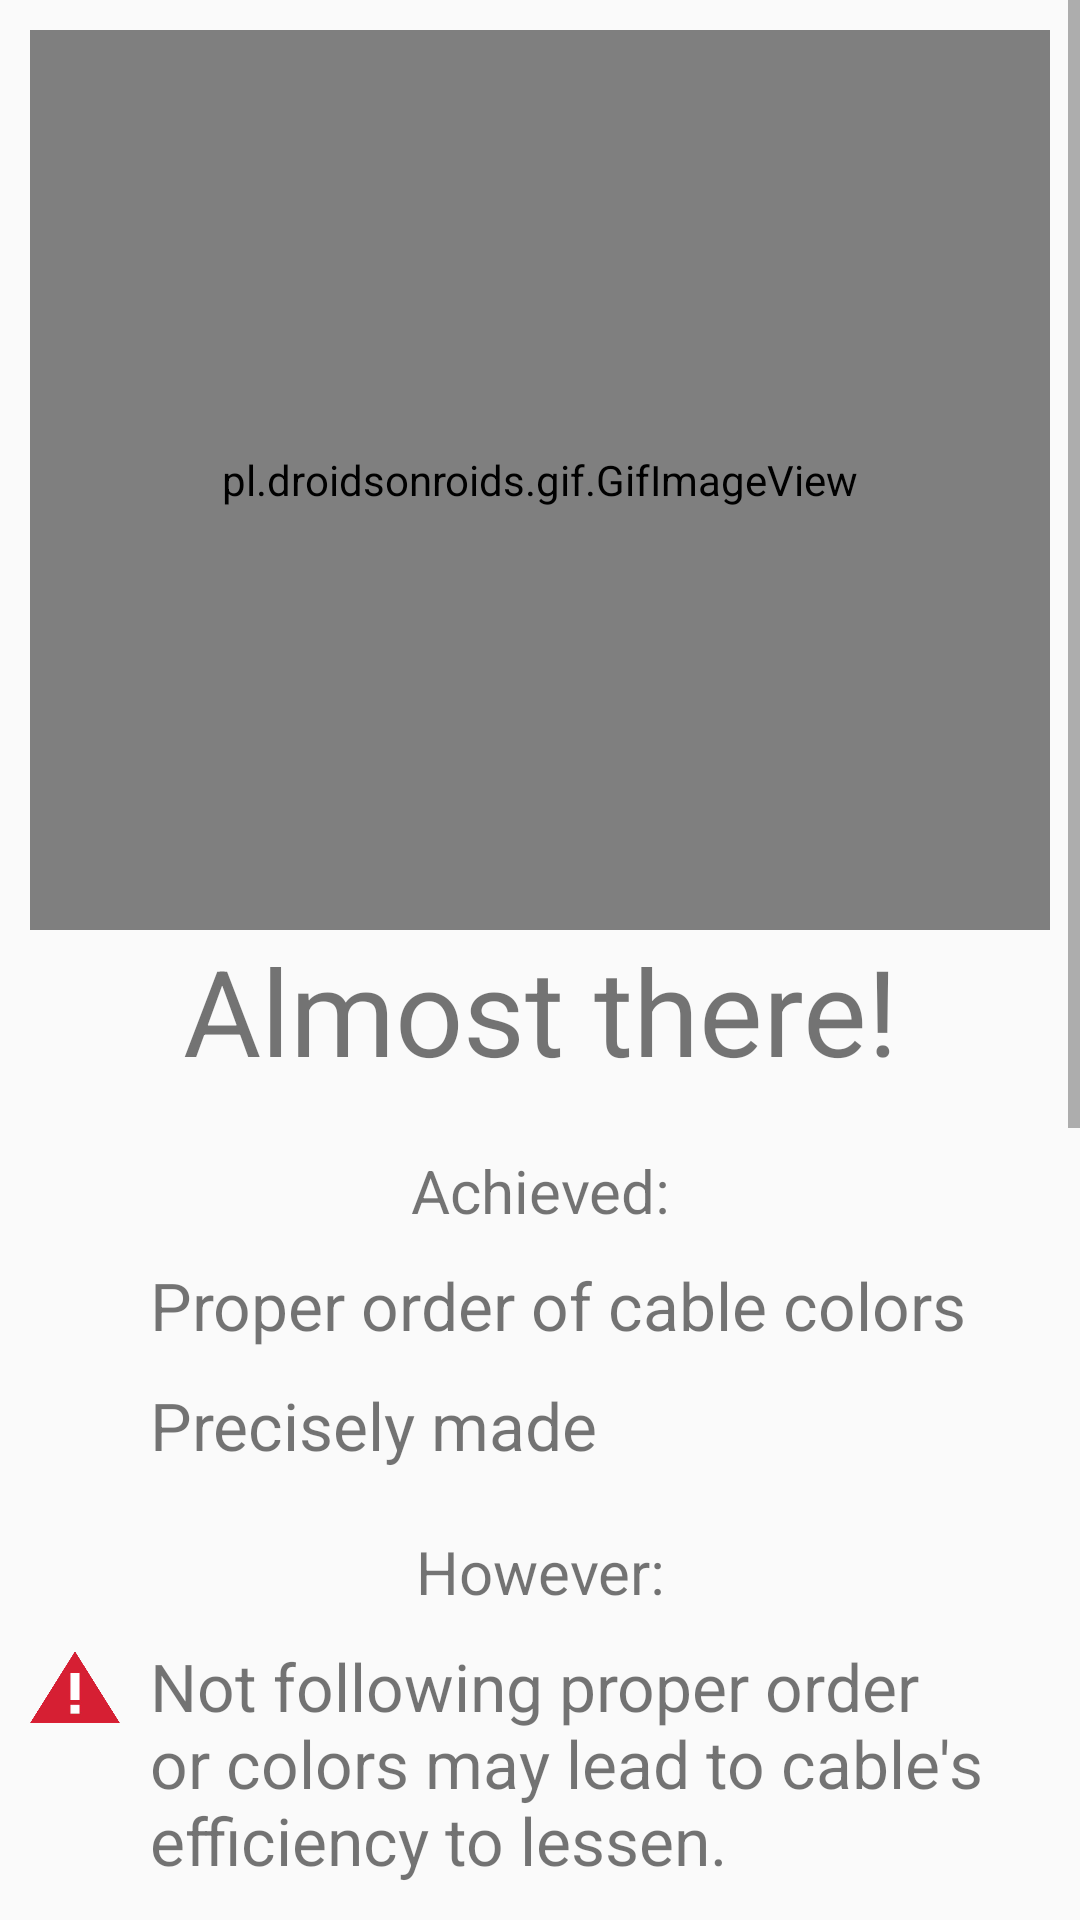

Here is an Android app screen rendered from its layout file. Give the layout XML and the strings, colors and styles it references.
<!-- AndroidManifest.xml: application theme AppTheme -->
<!-- res/layout/activity_precise_cabling.xml -->
<?xml version="1.0" encoding="utf-8"?>
<android.support.constraint.ConstraintLayout xmlns:android="http://schemas.android.com/apk/res/android"
    xmlns:app="http://schemas.android.com/apk/res-auto"
    xmlns:tools="http://schemas.android.com/tools"
    android:layout_width="match_parent"
    android:layout_height="match_parent"
    tools:context=".PreciseCabling">

    <ScrollView
        android:layout_width="match_parent"
        android:layout_height="match_parent"
        android:orientation="vertical">

        <LinearLayout
            android:layout_width="match_parent"
            android:layout_height="wrap_content"
            android:layout_margin="10dp"
            android:orientation="vertical">

            <pl.droidsonroids.gif.GifImageView
                android:layout_width="match_parent"
                android:layout_height="300dp"
                android:src="@drawable/precise_crimping" />

            <TextView
                android:layout_width="match_parent"
                android:layout_height="wrap_content"
                android:singleLine="true"
                android:text="Almost there!"
                android:textAlignment="center"
                android:textSize="40dp" />

            <TextView
                android:layout_width="match_parent"
                android:layout_height="wrap_content"
                android:layout_marginTop="20dp"
                android:singleLine="true"
                android:text="Achieved:"
                android:textAlignment="center"
                android:textSize="20dp" />

            <LinearLayout
                android:layout_width="match_parent"
                android:layout_height="wrap_content"
                android:layout_marginTop="10dp"
                android:orientation="horizontal">

                <ImageView
                    android:layout_width="30dp"
                    android:layout_height="30dp"
                    app:srcCompat="@drawable/checklogo" />

                <TextView
                    android:layout_width="match_parent"
                    android:layout_height="wrap_content"
                    android:paddingLeft="10dp"
                    android:singleLine="false"
                    android:text="Proper order of cable colors"
                    android:textSize="22dp" />

            </LinearLayout>

            <LinearLayout
                android:layout_width="match_parent"
                android:layout_height="wrap_content"
                android:layout_marginTop="10dp"
                android:orientation="horizontal">

                <ImageView
                    android:layout_width="30dp"
                    android:layout_height="30dp"
                    app:srcCompat="@drawable/checklogo" />

                <TextView
                    android:layout_width="match_parent"
                    android:layout_height="wrap_content"
                    android:paddingLeft="10dp"
                    android:singleLine="false"
                    android:text="Precisely made"
                    android:textSize="22dp" />

            </LinearLayout>

            <TextView
                android:layout_width="match_parent"
                android:layout_height="wrap_content"
                android:layout_marginTop="20dp"
                android:singleLine="true"
                android:text="However:"
                android:textAlignment="center"
                android:textSize="20dp" />

            <LinearLayout
                android:layout_width="match_parent"
                android:layout_height="wrap_content"
                android:layout_marginTop="10dp"
                android:orientation="horizontal">

                <ImageView
                    android:layout_width="30dp"
                    android:layout_height="30dp"
                    app:srcCompat="@drawable/cautionlogo" />

                <TextView
                    android:layout_width="match_parent"
                    android:layout_height="wrap_content"
                    android:paddingLeft="10dp"
                    android:singleLine="false"
                    android:text="Not following proper order or colors may lead to cable's efficiency to lessen."
                    android:textSize="22dp" />

            </LinearLayout>

            <LinearLayout
                android:layout_width="match_parent"
                android:layout_height="wrap_content"
                android:layout_marginTop="10dp"
                android:orientation="horizontal">

                <ImageView
                    android:layout_width="30dp"
                    android:layout_height="30dp"
                    app:srcCompat="@drawable/cautionlogo" />

                <TextView
                    android:layout_width="match_parent"
                    android:layout_height="wrap_content"
                    android:paddingLeft="10dp"
                    android:singleLine="false"
                    android:text="Distance constraint for these cable may be possible less than 100 meters due to not following proper colors resulting in disarrangment of twisted cable pairs inside the patch cable."
                    android:textSize="22dp" />

            </LinearLayout>


            <Button
                android:id="@+id/finishAct"
                android:layout_width="match_parent"
                android:layout_height="wrap_content"
                android:layout_marginTop="20dp"
                android:layout_marginBottom="200dp"
                android:layout_weight="1"
                android:text="Go Back!" />
        </LinearLayout>
    </ScrollView>
</android.support.constraint.ConstraintLayout>
<!-- resources referenced by this layout -->
<resources>
  <!-- drawable cautionlogo: png bitmap (drawable, 43423 bytes) -->
  <!-- drawable precise_crimping: gif bitmap (drawable, 241660 bytes) -->
  <style name="AppTheme" parent="Theme.AppCompat.Light.DarkActionBar">
          
          <item name="colorPrimary">@color/colorPrimary</item>
          <item name="colorPrimaryDark">@color/colorPrimaryDark</item>
          <item name="colorAccent">@color/colorAccent</item>
      </style>
  <color name="colorPrimary">#2b4844</color>
  <color name="colorPrimaryDark">#3f6862</color>
  <color name="colorAccent">#387b3c</color>
</resources>
